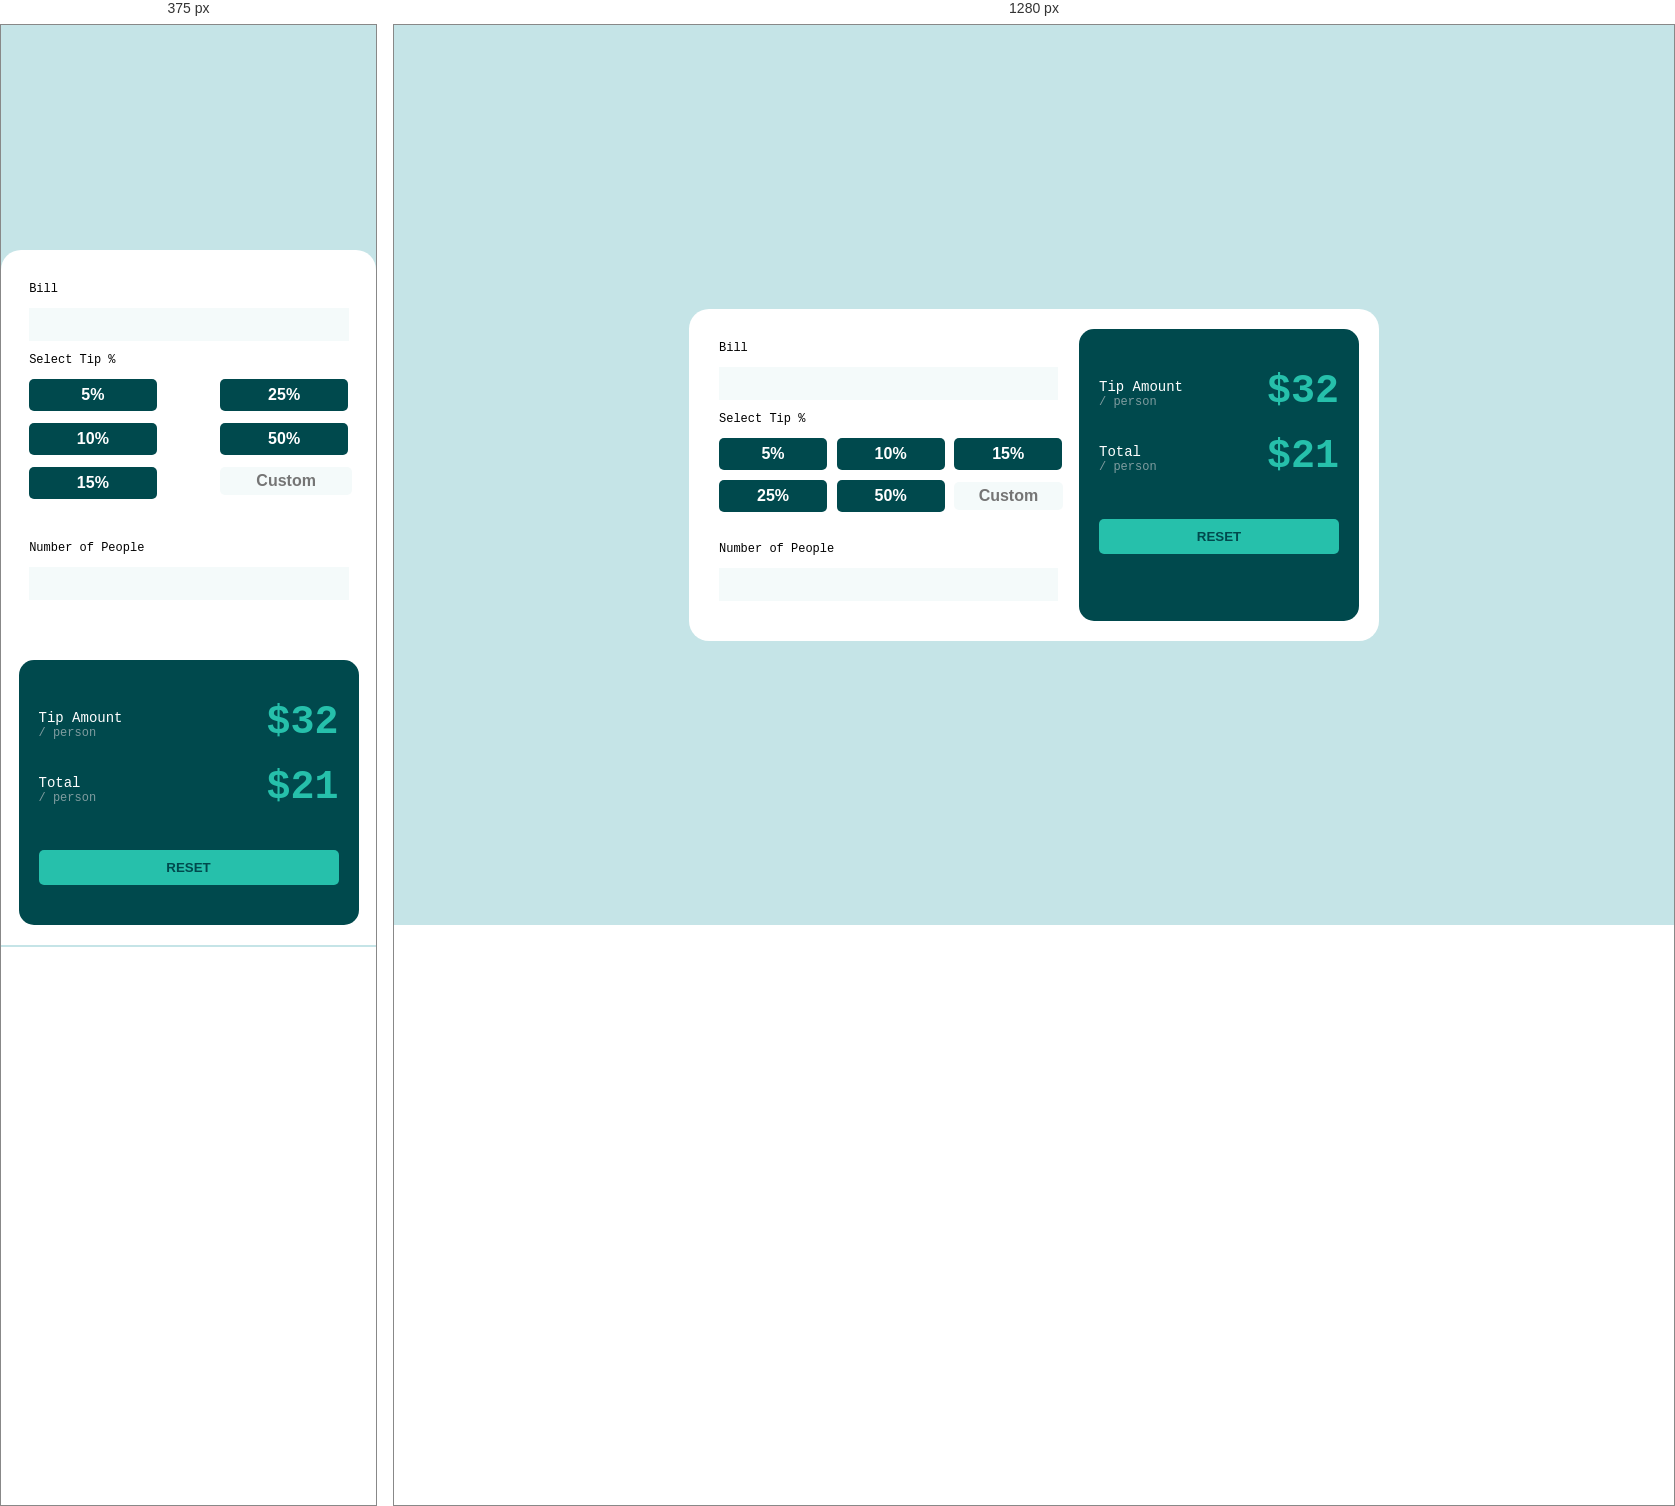
Rendered at 375 px and 1280 px, left to right.

<!-- file: index.html -->
<!DOCTYPE html>
<html lang="en">
<head>
  <meta charset="UTF-8">
  <meta name="viewport" content="width=device-width, initial-scale=1.0"> <!-- displays site properly based on user's device -->

  <link rel="icon" type="image/png" sizes="32x32" href="./images/favicon-32x32.png">
  <link rel="stylesheet" href="style.css">
  <link href="https://fonts.googleapis.com/css2?family=Space+Mono&display=swap" rel="stylesheet">
  <title>Frontend Mentor | Tip calculator app</title>

  <!-- Feel free to remove these styles or customise in your own stylesheet 👍 -->

<script>
  var element = document.getElementsByClassName("button");
  function func(i) {
   if(i!=8){
      tip = parseInt(element[i].value);
   }
    bill = parseInt(document.getElementsByClassName("input1")[0].value);
    nop = parseInt(document.getElementsByClassName("input1")[1].value);
    tipamount = (tip)*bill*0.01;
    tipperson = (tipamount/nop).toFixed(2);
    total = bill + tipamount;
    totalperson = (total/nop).toFixed(2);
    amount = document.getElementsByClassName("amount");
    amount[0].innerHTML = "$" + String(tipperson);
    amount[1].innerHTML = "$" + String(totalperson);
    if (i===5) {
      for(let k=0; k< element.length-1;k++)
      {
        element[k].style.backgroundColor="hsl(183, 100%, 15%)";
      }return;
    }
    for(let j=0; j< element.length-1;j++)
    {
      element[j].style.backgroundColor="hsl(183, 100%, 15%)";
    }
    element[i].style.backgroundColor="hsl(172, 67%, 45%)";
  }
</script>
</head>
<body>
  <img class="logo" src="images\logo.svg" alt="">
  <div class="main">
    <div class="inner1">
      <img src="images\icon-dollar.svg" class="image1" alt="">
      <img src="images\icon-person.svg" class="image2" alt="">
      <p style = "font-size:12px;font-weight:500;">Bill</p>
      <input type="number" class="input1" name="input1" dir="rtl" oninput="func(8)">
      <p style = "font-size:12px;font-weight:500;">Select Tip %</p>
      <div class="buttongrp">
        <div class="grp1">
          <input type="button" class="button" onclick="func(0)" name="" value="5%">
          <input type="button" class="button" onclick="func(1)" name="" value="10%">
          <input type="button" class="button" onclick="func(2)" name="" value="15%">
        </div>
        <div class="grp2">
          <input type="button" class="button" onclick="func(3)" name="" value="25%">
          <input type="button" class="button" onclick="func(4)" name="" value="50%">
          <input type="text" class="button b2" oninput="func(5)" onclick="func(5)" name="" value="" placeholder="Custom">
        </div>
      </div>
      <p style = "font-size:12px;font-weight:500;">Number of People</p>
      <input type="number" class="input1" name="input1" dir="rtl" oninput="func(8)">

    </div>
    <div class="inner2">
      <div class="b1">
        <div class="sub">
          <div class="sty1">Tip Amount</div>
          <div class="sty2">/ person</div>
        </div>
        <div class="amount">
          $32
        </div>
      </div>
     <div class="b1">
       <div class="sub">
         <div class="sty1">Total</div>
         <div class="sty2">/ person</div>
       </div>
       <div class="amount">
         $21
       </div>
     </div>
    <button type="reset" class="reset" name="button">RESET</button>


    </div>
  </div>





</body>
</html>


/* @media block from style.css */
@media only screen and (max-width:900px) {
  body {
    margin: 0;
  }

  .main {
    width: 100%;
    flex-direction: column;
    padding: 0;
    left: 0;
    right: 0;
    top: 25%;
    transform: none;
    border-bottom-left-radius: 0;
    border-bottom-right-radius: 0;
    align-items: center;
  }

  .image1 {
    left:13%;
    top:70px;
  }

  .image2 {
    left:13%;
    top:339px;
  }

  .input1 {
    margin-left: auto;
    margin-right: auto;
    width: 99%;
  }

  .inner1 {
    width: 85%;
    position: static;
  }

  .inner2 {
    width: 80%;
    padding: 40px 20px;
  }

  .buttongrp {
    flex-direction: row;
    text-align: center;
  }

  .button {
    display: block;
    width: 100%;
    margin-bottom: 12px;

  }

  .grp1 {
    width: 40%;
    margin-bottom: 0;

  }
  .grp2 {
    width: 40%;
    margin-left: 20%;
  }
}